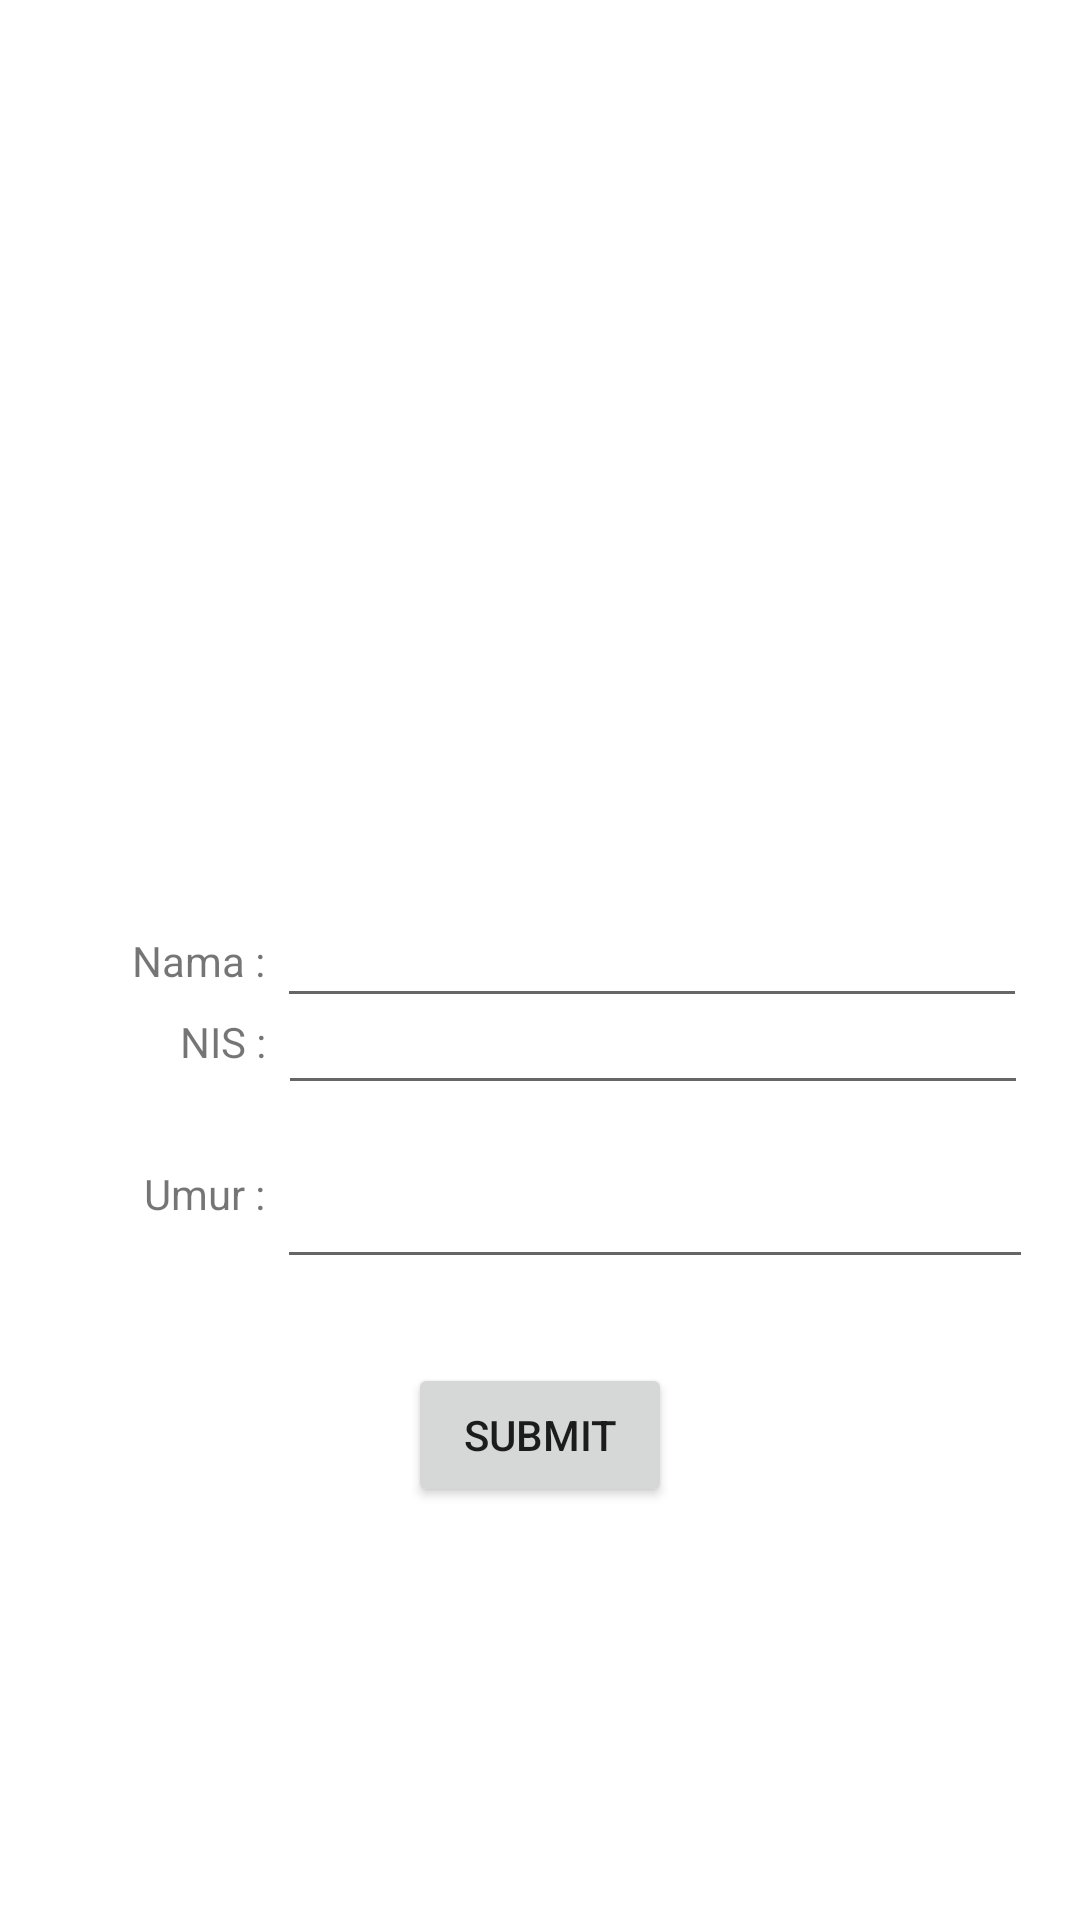

Reconstruct the res/layout file that produces this screen, plus the resources it refers to.
<!-- AndroidManifest.xml: application theme Theme.JOB13BINTANG -->
<!-- res/layout/activity_main.xml -->
<?xml version="1.0" encoding="utf-8"?>
<androidx.constraintlayout.widget.ConstraintLayout
    xmlns:android="http://schemas.android.com/apk/res/android"
    xmlns:app="http://schemas.android.com/apk/res-auto"
    xmlns:tools="http://schemas.android.com/tools"
    android:layout_width="match_parent"
    android:layout_height="match_parent"
    tools:context=".MainActivity">

    <TextView
        android:id="@+id/namaView"
        android:layout_width="wrap_content"
        android:layout_height="wrap_content"
        android:layout_marginStart="44dp"
        android:text="Nama :"
        app:layout_constraintBottom_toBottomOf="parent"
        app:layout_constraintStart_toStartOf="parent"
        app:layout_constraintTop_toTopOf="parent" />

    <TextView
        android:id="@+id/nisView"
        android:layout_width="wrap_content"
        android:layout_height="wrap_content"
        android:layout_marginStart="60dp"
        android:text="NIS :"
        app:layout_constraintBottom_toBottomOf="parent"
        app:layout_constraintStart_toStartOf="parent"
        app:layout_constraintTop_toTopOf="parent"
        app:layout_constraintVertical_bias="0.544" />

    <TextView
        android:id="@+id/umurView"
        android:layout_width="wrap_content"
        android:layout_height="wrap_content"
        android:layout_marginStart="48dp"
        android:text="Umur :"
        app:layout_constraintBottom_toBottomOf="@id/umurEdit"
        app:layout_constraintStart_toStartOf="parent"
        app:layout_constraintTop_toTopOf="@id/umurEdit"
        app:layout_constraintVertical_bias="0.0" />

    <EditText
        android:id="@+id/namaEdit"
        android:layout_width="250dp"
        android:layout_height="wrap_content"
        android:layout_marginStart="4dp"
        app:layout_constraintBottom_toBottomOf="parent"
        app:layout_constraintStart_toEndOf="@id/namaView"
        app:layout_constraintTop_toTopOf="parent"
        app:layout_constraintVertical_bias="0.498" />

    <EditText
        android:id="@+id/nisEdit"
        android:layout_width="250dp"
        android:layout_height="wrap_content"
        android:layout_marginStart="4dp"
        app:layout_constraintBottom_toBottomOf="parent"
        app:layout_constraintStart_toEndOf="@id/nisView"
        app:layout_constraintTop_toTopOf="parent"
        app:layout_constraintVertical_bias="0.546" />

    <EditText
        android:id="@+id/umurEdit"
        android:layout_width="252dp"
        android:layout_height="38dp"
        android:layout_marginStart="4dp"
        android:layout_marginTop="20dp"
        app:layout_constraintStart_toEndOf="@id/umurView"
        app:layout_constraintTop_toBottomOf="@id/nisEdit" />

    <Button
        android:id="@+id/submitBtn"
        android:layout_width="wrap_content"
        android:layout_height="wrap_content"
        android:layout_marginTop="28dp"
        android:text="Submit"
        app:layout_constraintEnd_toEndOf="parent"
        app:layout_constraintStart_toStartOf="parent"
        app:layout_constraintTop_toBottomOf="@id/umurEdit" />

</androidx.constraintlayout.widget.ConstraintLayout>
<!-- resources referenced by this layout -->
<resources>
  <style name="Theme.JOB13BINTANG" parent="Theme.MaterialComponents.DayNight.DarkActionBar">
          
          <item name="colorPrimary">@color/purple_500</item>
          <item name="colorPrimaryVariant">@color/purple_700</item>
          <item name="colorOnPrimary">@color/white</item>
          
          <item name="colorSecondary">@color/teal_200</item>
          <item name="colorSecondaryVariant">@color/teal_700</item>
          <item name="colorOnSecondary">@color/black</item>
          
          <item name="android:statusBarColor" tools:targetApi="l">?attr/colorPrimaryVariant</item>
          
      </style>
  <!-- not gathered from this repository: default colours our renderer supplied (Android Studio template values) -->
  <color name="purple_500">#FF6200EE</color>
  <color name="purple_700">#FF3700B3</color>
  <color name="teal_200">#FF03DAC5</color>
  <color name="teal_700">#FF018786</color>
  <color name="black">#FF000000</color>
  <color name="white">#FFFFFFFF</color>
</resources>
